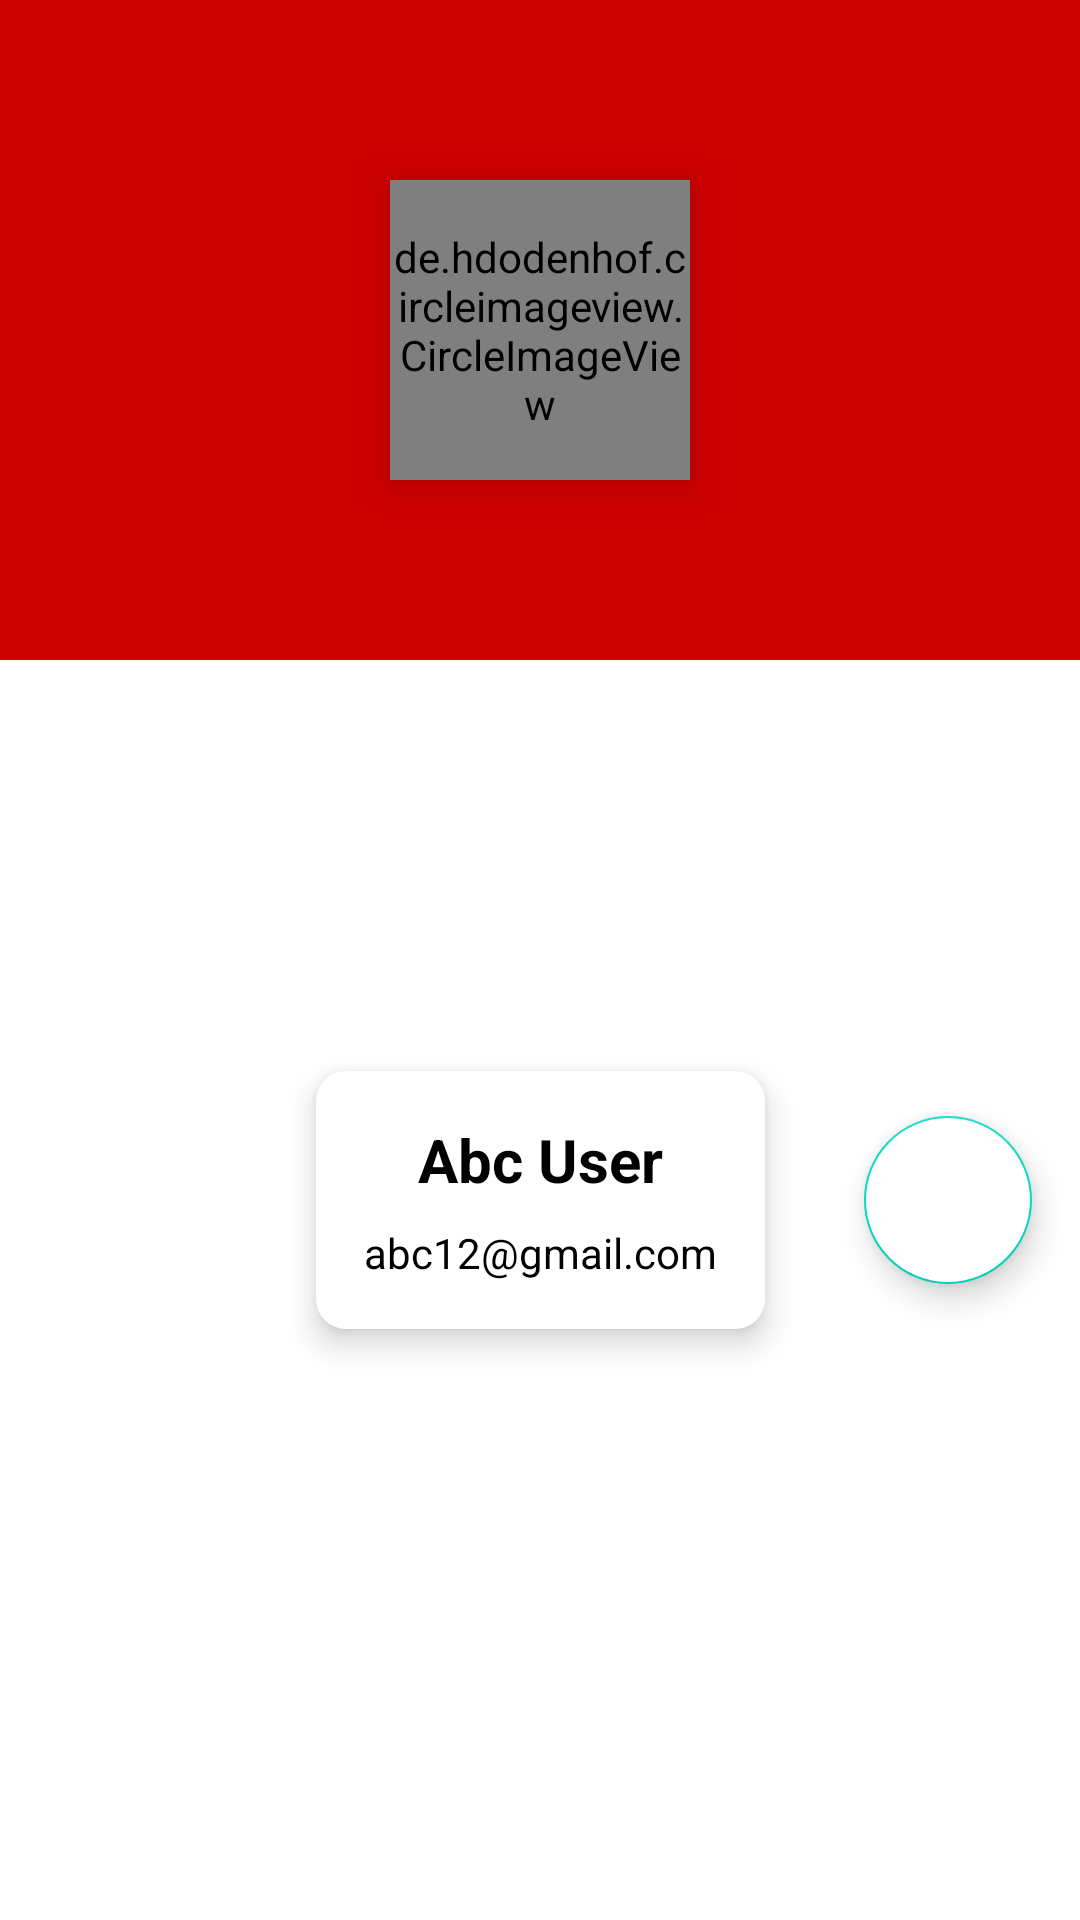

Reconstruct the res/layout file that produces this screen, plus the resources it refers to.
<!-- AndroidManifest.xml: application theme Theme.MyMall -->
<!-- res/layout/profile_data_layout.xml -->
<?xml version="1.0" encoding="utf-8"?>
<androidx.constraintlayout.widget.ConstraintLayout xmlns:android="http://schemas.android.com/apk/res/android"
    xmlns:app="http://schemas.android.com/apk/res-auto"
    xmlns:tools="http://schemas.android.com/tools"
    android:layout_width="match_parent"
    android:layout_height="wrap_content">

    <LinearLayout
        android:id="@+id/linearLayout6"
        android:layout_width="0dp"
        android:layout_height="220dp"
        android:background="@color/primary"
        android:orientation="vertical"
        app:layout_constraintEnd_toEndOf="parent"
        app:layout_constraintHorizontal_bias="0.0"
        app:layout_constraintStart_toStartOf="parent"
        app:layout_constraintTop_toTopOf="parent" />

    <LinearLayout
        android:id="@+id/linearLayout7"
        android:layout_width="wrap_content"
        android:layout_height="wrap_content"
        android:layout_marginTop="16dp"
        android:layout_marginBottom="16dp"
        android:background="@drawable/slider_background"
        android:elevation="6dp"
        android:orientation="vertical"
        android:padding="16dp"
        app:layout_constraintBottom_toBottomOf="parent"
        app:layout_constraintEnd_toEndOf="parent"
        app:layout_constraintStart_toStartOf="parent"
        app:layout_constraintTop_toBottomOf="@+id/circleImageView">

        <TextView
            android:id="@+id/user_name"
            android:layout_width="match_parent"
            android:layout_height="wrap_content"
            android:layout_marginBottom="8dp"
            android:text="Abc User"
            android:textAlignment="center"
            android:textColor="@color/black"
            android:textSize="20sp"
            android:textStyle="bold" />

        <TextView
            android:id="@+id/user_email"
            android:layout_width="match_parent"
            android:layout_height="wrap_content"
            android:text="abc12@gmail.com"
            android:textAlignment="center"
            android:textColor="@color/black" />
    </LinearLayout>

    <com.google.android.material.floatingactionbutton.FloatingActionButton
        android:id="@+id/setting_btn"
        android:layout_width="wrap_content"
        android:layout_height="wrap_content"
        android:layout_marginEnd="16dp"
        android:clickable="true"
        app:layout_constraintBottom_toBottomOf="@+id/linearLayout7"
        app:layout_constraintEnd_toEndOf="parent"
        android:backgroundTint="@color/accent"
        app:tint="@color/primary"
        app:layout_constraintTop_toTopOf="@+id/linearLayout7"
        app:srcCompat="@drawable/ic_baseline_settings_24" />

    <de.hdodenhof.circleimageview.CircleImageView
        android:id="@+id/circleImageView"
        android:layout_width="100dp"
        android:layout_height="100dp"
        android:elevation="6dp"
        android:src="@drawable/icons8_user"
        app:civ_border_color="@color/accent"
        app:civ_border_width="5dp"
        app:layout_constraintBottom_toBottomOf="@+id/linearLayout6"
        app:layout_constraintEnd_toEndOf="parent"
        app:layout_constraintStart_toStartOf="@+id/linearLayout6"
        app:layout_constraintTop_toTopOf="@+id/linearLayout6" />


</androidx.constraintlayout.widget.ConstraintLayout>
<!-- resources referenced by this layout -->
<resources>
  <color name="accent">#FFFFFFFF</color>
  <color name="black">#000000</color>
  <color name="primary">#CD0000</color>
  <!-- drawable slider_background (drawable) -->
  <?xml version="1.0" encoding="utf-8"?>
  <layer-list xmlns:android="http://schemas.android.com/apk/res/android">
  
  <item>
      <shape android:shape="rectangle">
          <solid android:color="@color/accent"/>
          <corners android:radius="10dp"/>
      </shape>
  </item>
  
  
  </layer-list>
  <style name="Theme.MyMall" parent="Theme.MaterialComponents.DayNight.NoActionBar">
          
          <item name="colorPrimary">@color/primary</item>
          <item name="colorPrimaryVariant">@color/primarydark</item>
          <item name="colorOnPrimary">@color/accent</item>
          
          <item name="colorSecondary">@color/teal_200</item>
          <item name="colorSecondaryVariant">@color/teal_700</item>
          <item name="colorOnSecondary">@color/black</item>
          
          <item name="android:statusBarColor" tools:targetApi="l">?attr/colorPrimaryVariant</item>
          
      </style>
  <color name="primarydark">#CE0000</color>
  <color name="teal_200">#FF03DAC5</color>
  <color name="teal_700">#FF018786</color>
</resources>
